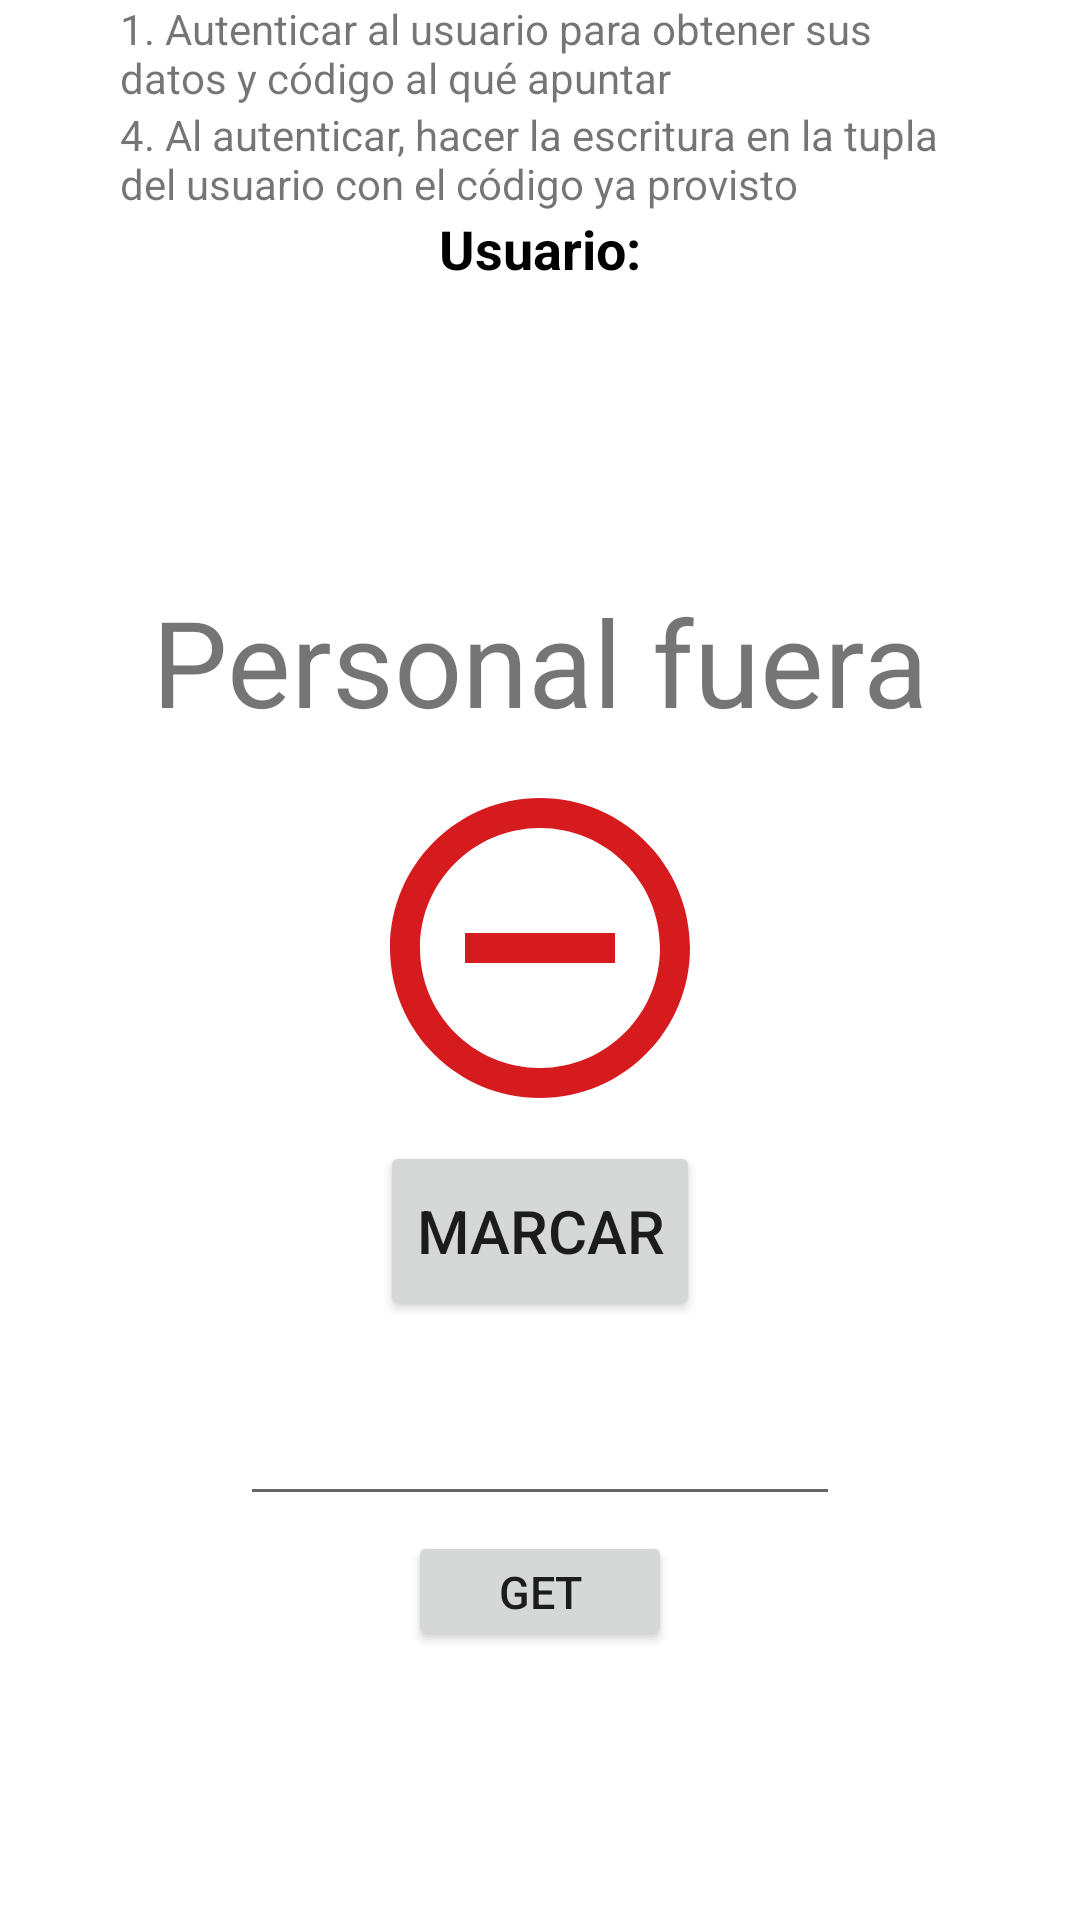

Layout XML and referenced resources for this Android screen:
<!-- AndroidManifest.xml: application theme Theme.DemoControlAsistenciaApp -->
<!-- res/layout/activity_main.xml -->
<?xml version="1.0" encoding="utf-8"?>
<androidx.appcompat.widget.LinearLayoutCompat xmlns:android="http://schemas.android.com/apk/res/android"
    xmlns:app="http://schemas.android.com/apk/res-auto"
    xmlns:tools="http://schemas.android.com/tools"
    android:layout_width="match_parent"
    android:layout_height="match_parent"
    android:gravity="center_horizontal"
    android:orientation="vertical"
    tools:context=".MainActivity">


    <TextView
        android:layout_width="wrap_content"
        android:layout_height="wrap_content"
        android:layout_gravity="center_horizontal"
        android:layout_marginHorizontal="40dp"
        android:inputType="textMultiLine"
        android:text="1. Autenticar al usuario para obtener sus datos y código al qué apuntar" />

    <TextView
        android:layout_width="wrap_content"
        android:layout_height="wrap_content"
        android:layout_gravity="center_horizontal"
        android:layout_marginHorizontal="40dp"
        android:inputType="textMultiLine"
        android:text="4. Al autenticar, hacer la escritura en la tupla del usuario con el código ya provisto" />

    <TextView
        android:layout_width="wrap_content"
        android:layout_height="wrap_content"
        android:textStyle="bold"
        android:textColor="@color/black"
        android:text="Usuario:"
        android:textSize="18dp"
        />

    <TextView
        android:id="@+id/txt_nombreusuario_main"
        android:layout_width="wrap_content"
        android:layout_height="wrap_content"
        android:textStyle="bold"
        android:textColor="@color/black"
        android:text=""
        android:textSize="18dp"
        />

    <TextView
        android:id="@+id/txt_apellidousuario_main"
        android:layout_width="wrap_content"
        android:layout_height="wrap_content"
        android:textStyle="bold"
        android:textColor="@color/black"
        android:text=""
        android:textSize="18dp"
        />

    <com.google.android.material.textview.MaterialTextView
        android:id="@+id/txt_estado"
        android:layout_width="wrap_content"
        android:layout_height="wrap_content"
        android:layout_gravity="center_horizontal"
        android:layout_marginTop="50dp"
        android:textSize="40dp"
        android:text="Personal fuera" />

    <ImageView
        android:id="@+id/img_estado"
        android:layout_width="wrap_content"
        android:layout_height="wrap_content"
        android:layout_marginTop="9dp"
        android:src="@drawable/ic_baseline_remove_circle_outline_24" />

    <TextView
        android:id="@+id/txt_msg"
        android:layout_width="wrap_content"
        android:layout_height="wrap_content" />

    <Button
        android:id="@+id/btn_marcar"
        android:layout_width="wrap_content"
        android:layout_height="60dp"
        android:layout_marginTop="-15dp"
        android:text="Marcar"
        android:textSize="20dp" />

    <EditText
        android:id="@+id/edt_dniUsuario"
        android:layout_width="200dp"
        android:layout_height="60dp"
        android:layout_marginTop="5dp"
        android:inputType="phone"
        />

    <Button
        android:id="@+id/btn_obtenerMAC"
        android:layout_width="wrap_content"
        android:layout_height="40dp"
        android:layout_marginTop="5dp"
        android:text="GET"
        android:textSize="15dp" />

    <TextView
        android:id="@+id/txt_result"
        android:layout_width="wrap_content"
        android:layout_height="wrap_content"
        android:textStyle="bold"
        android:textColor="@color/black"
        android:layout_marginTop="20dp"/>



</androidx.appcompat.widget.LinearLayoutCompat>
<!-- resources referenced by this layout -->
<resources>
  <color name="black">#FF000000</color>
  <!-- drawable ic_baseline_remove_circle_outline_24 (drawable) -->
  <vector android:height="120dp" android:tint="#D61B1E"
      android:viewportHeight="24" android:viewportWidth="24"
      android:width="120dp" xmlns:android="http://schemas.android.com/apk/res/android">
      <path android:fillColor="@android:color/white" android:pathData="M7,11v2h10v-2L7,11zM12,2C6.48,2 2,6.48 2,12s4.48,10 10,10 10,-4.48 10,-10S17.52,2 12,2zM12,20c-4.41,0 -8,-3.59 -8,-8s3.59,-8 8,-8 8,3.59 8,8 -3.59,8 -8,8z"/>
  </vector>
  <style name="Theme.DemoControlAsistenciaApp" parent="Theme.MaterialComponents.DayNight.DarkActionBar">
          
          <item name="colorPrimary">@color/purple_500</item>
          <item name="colorPrimaryVariant">@color/purple_700</item>
          <item name="colorOnPrimary">@color/white</item>
          
          <item name="colorSecondary">@color/teal_200</item>
          <item name="colorSecondaryVariant">@color/teal_700</item>
          <item name="colorOnSecondary">@color/black</item>
          
          <item name="android:statusBarColor" tools:targetApi="l">?attr/colorPrimaryVariant</item>
          
      </style>
  <color name="white">#FFFFFFFF</color>
  <!-- not gathered from this repository: default colours our renderer supplied (Android Studio template values) -->
  <color name="purple_500">#FF6200EE</color>
  <color name="purple_700">#FF3700B3</color>
  <color name="teal_200">#FF03DAC5</color>
  <color name="teal_700">#FF018786</color>
</resources>
